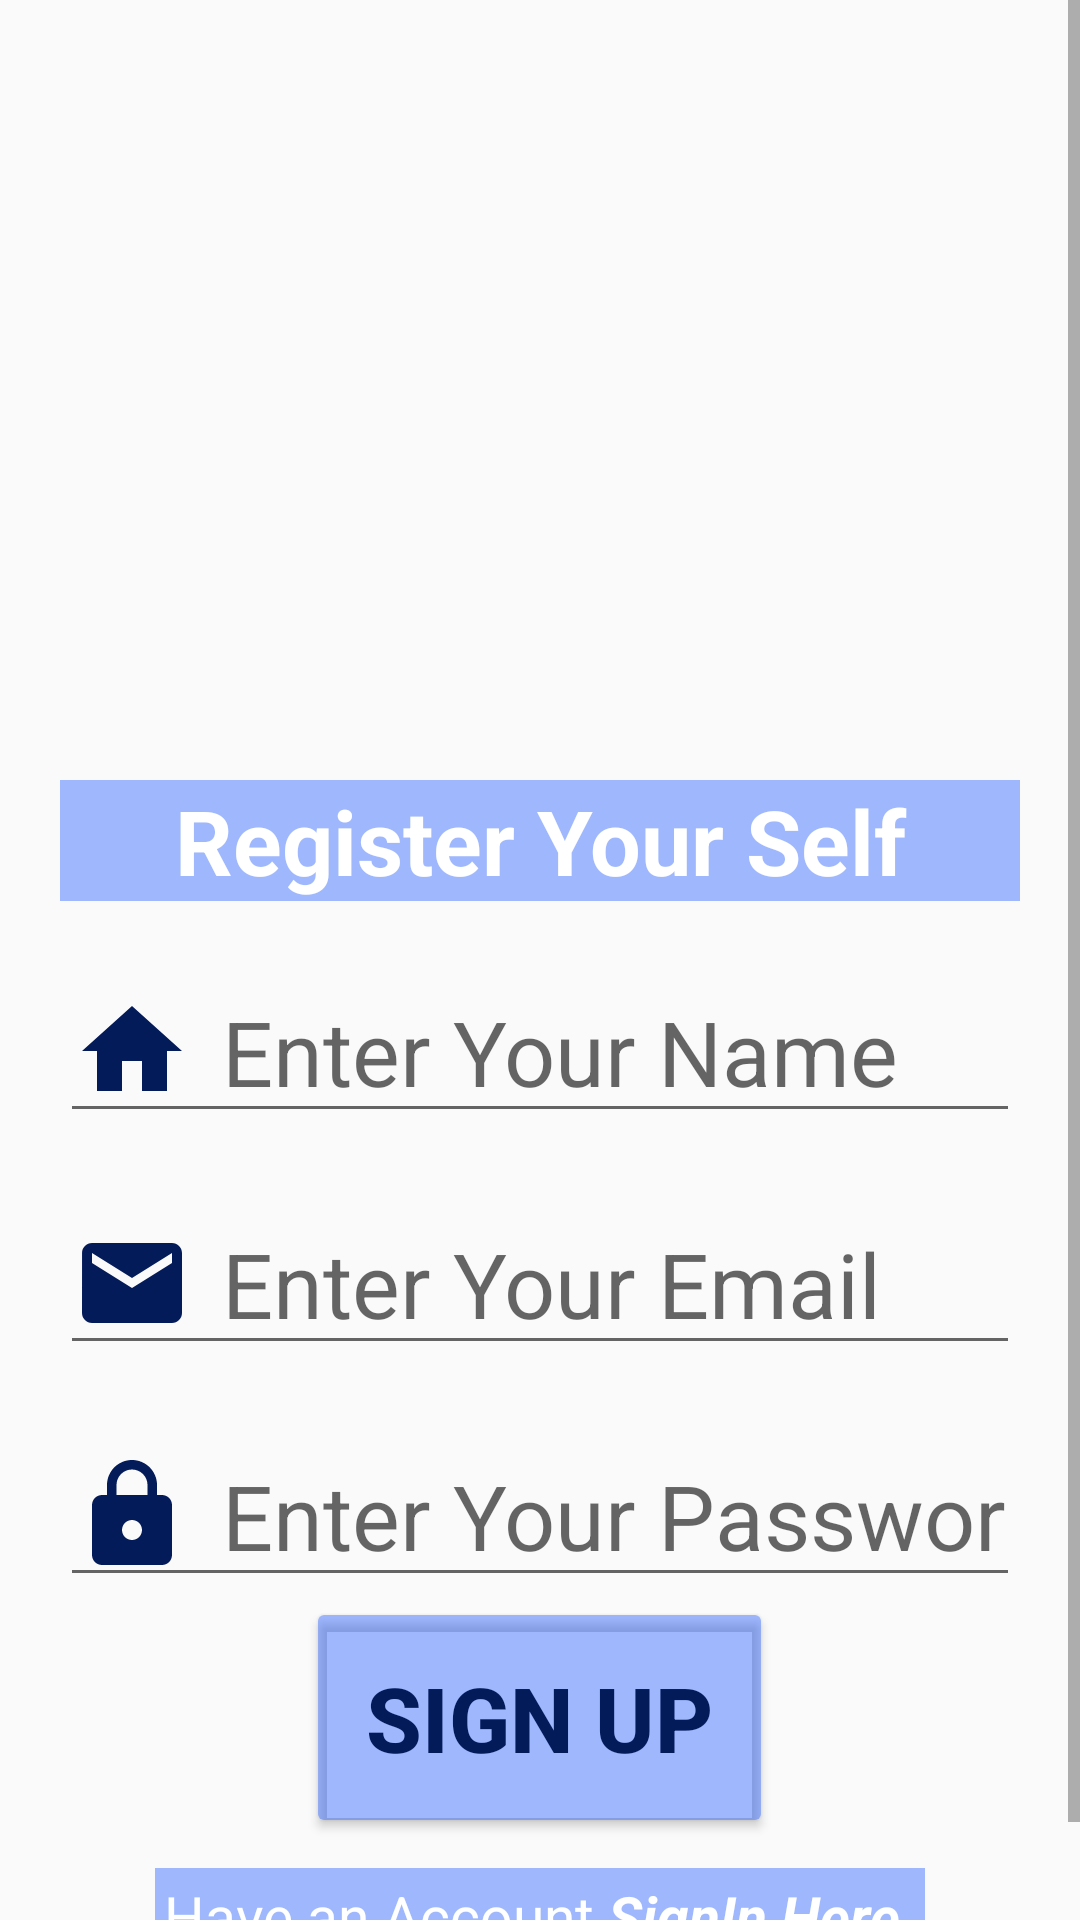

Android layout source for this screen:
<!-- AndroidManifest.xml: application theme Theme.FormHandling -->
<!-- res/layout/activity_register.xml -->
<?xml version="1.0" encoding="utf-8"?>
<ScrollView
    xmlns:android="http://schemas.android.com/apk/res/android"
    xmlns:app="http://schemas.android.com/apk/res-auto"
    xmlns:tools="http://schemas.android.com/tools"
    android:layout_width="match_parent"
    android:layout_height="match_parent"
    tools:context=".MainActivity">

    <FrameLayout
        android:layout_width="match_parent"
        android:layout_height="match_parent">

        <ImageView
            android:layout_width="250dp"
            android:layout_height="250dp"
            android:src="@drawable/circle"
            android:translationY="-160dp"
            android:translationX="-160dp"/>

        <ImageView
            android:layout_width="300dp"
            android:layout_height="300dp"
            android:src="@drawable/circle"
            android:translationY="250dp"
            android:translationX="250dp"/>


        <LinearLayout
            android:layout_width="match_parent"
            android:layout_height="wrap_content"
            android:orientation="vertical"
            android:padding="20dp">

            <ImageView
                android:layout_width="290dp"
                android:layout_height="240dp"
                android:layout_gravity="center"
                android:src="@drawable/sign_up" />

            <TextView
                android:layout_width="match_parent"
                android:layout_height="wrap_content"
                android:background="#6F2962FF"
                android:text="Register Your Self"
                android:textAlignment="center"
                android:textColor="@color/white"
                android:textSize="30dp"
                android:textStyle="bold" />

            <EditText
                android:id="@+id/registerName"
                android:layout_width="match_parent"
                android:layout_height="wrap_content"
                android:layout_marginTop="20dp"
                android:drawableStart="@drawable/home"
                android:drawablePadding="10dp"
                android:hint="Enter Your Name"
                android:inputType="textEmailAddress"
                android:textSize="30dp" />

            <EditText
                android:id="@+id/registerEmail"
                android:layout_width="match_parent"
                android:layout_height="wrap_content"
                android:layout_marginTop="20dp"
                android:drawableStart="@drawable/baseline_email_24"
                android:drawablePadding="10dp"
                android:hint="Enter Your Email"
                android:inputType="textEmailAddress"
                android:textSize="30dp" />

            <EditText
                android:id="@+id/registerPassword"
                android:layout_width="match_parent"
                android:layout_height="wrap_content"
                android:layout_marginTop="20dp"
                android:drawableStart="@drawable/lock"
                android:drawablePadding="10dp"
                android:hint="Enter Your Password"
                android:inputType="textPassword"
                android:textSize="30dp" />

            <Button
                android:id="@+id/registerButton"
                android:layout_width="wrap_content"
                android:layout_height="wrap_content"
                android:layout_gravity="center"
                android:backgroundTint="@color/mainColor"
                android:padding="20dp"
                android:text="Sign Up"
                android:textColor="@color/color"
                android:textSize="30dp"
                android:textStyle="bold" />

            <TextView
                android:id="@+id/signup"
                android:layout_width="wrap_content"
                android:layout_height="wrap_content"
                android:layout_gravity="center"
                android:layout_marginTop="10dp"
                android:background="@color/mainColor"
                android:padding="3dp"
                android:text="@string/register"
                android:textColor="@color/white"
                android:textSize="19dp" />
        </LinearLayout>
    </FrameLayout>

</ScrollView>
<!-- resources referenced by this layout -->
<resources>
  <color name="color">#041B5A</color>
  <color name="mainColor">#6F2962FF</color>
  <color name="white">#FFFFFFFF</color>
  <!-- drawable baseline_email_24 (drawable) -->
  <vector android:height="40dp" android:tint="@color/color"
      android:viewportHeight="24" android:viewportWidth="24"
      android:width="40dp" xmlns:android="http://schemas.android.com/apk/res/android">
      <path android:fillColor="@android:color/white" android:pathData="M20,4L4,4c-1.1,0 -1.99,0.9 -1.99,2L2,18c0,1.1 0.9,2 2,2h16c1.1,0 2,-0.9 2,-2L22,6c0,-1.1 -0.9,-2 -2,-2zM20,8l-8,5 -8,-5L4,6l8,5 8,-5v2z"/>
  </vector>
  <!-- drawable home (drawable) -->
  <vector android:height="40dp" android:tint="@color/color"
      android:viewportHeight="24" android:viewportWidth="24"
      android:width="40dp" xmlns:android="http://schemas.android.com/apk/res/android">
      <path android:fillColor="@android:color/white" android:pathData="M10,20v-6h4v6h5v-8h3L12,3 2,12h3v8z"/>
  </vector>
  <!-- drawable lock (drawable) -->
  <vector android:height="40dp" android:tint="@color/color"
      android:viewportHeight="24" android:viewportWidth="24"
      android:width="40dp" xmlns:android="http://schemas.android.com/apk/res/android">
      <path android:fillColor="@android:color/white" android:pathData="M18,8h-1L17,6c0,-2.76 -2.24,-5 -5,-5S7,3.24 7,6v2L6,8c-1.1,0 -2,0.9 -2,2v10c0,1.1 0.9,2 2,2h12c1.1,0 2,-0.9 2,-2L20,10c0,-1.1 -0.9,-2 -2,-2zM12,17c-1.1,0 -2,-0.9 -2,-2s0.9,-2 2,-2 2,0.9 2,2 -0.9,2 -2,2zM15.1,8L8.9,8L8.9,6c0,-1.71 1.39,-3.1 3.1,-3.1 1.71,0 3.1,1.39 3.1,3.1v2z"/>
  </vector>
  <string name="register">Have an Account <b><i><u>SignIn Here.</u></i></b></string>
  <style name="Theme.FormHandling" parent="Base.Theme.FormHandling" />
  <style name="Base.Theme.FormHandling" parent="Theme.AppCompat.Light.DarkActionBar">
          
           <item name="colorPrimary">@color/color</item>
          <item name="colorPrimaryDark">@color/mainColor</item>
      </style>
</resources>
